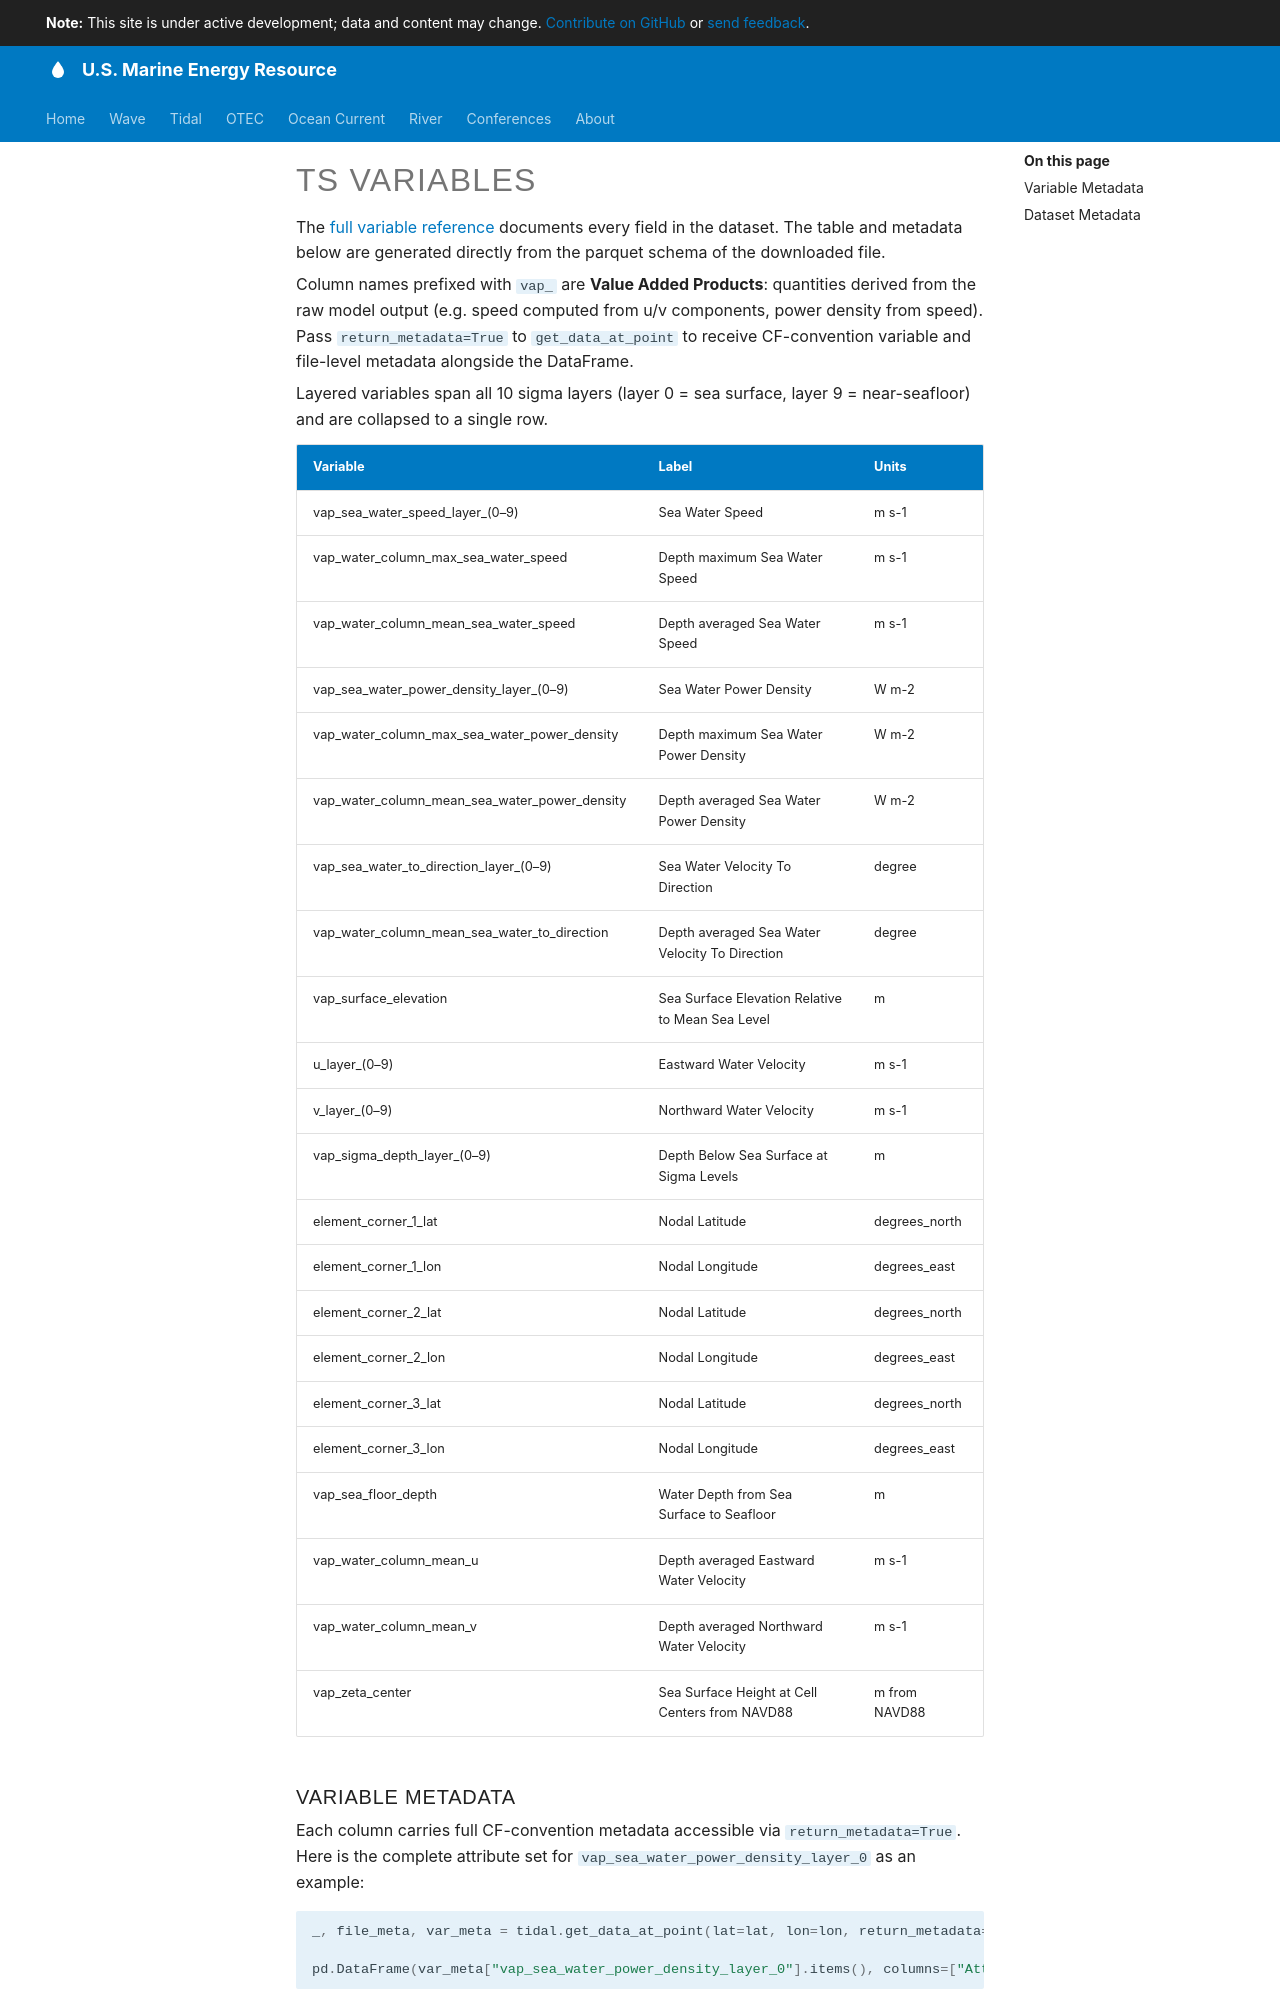

repository: US-Marine-Energy-Resource/us-marine-energy-resource.github.io · page: includes/readme/ts-variables/index.html · generator: mkdocs

The [full variable
reference](../../tidal/high-resolution-hindcast/variables.md)
documents every field in the dataset. The table and metadata below are
generated directly from the parquet schema of the downloaded file.

Column names prefixed with `vap_` are **Value Added Products**:
quantities derived from the raw model output (e.g. speed computed from
u/v components, power density from speed). Pass `return_metadata=True`
to `get_data_at_point` to receive CF-convention variable and file-level
metadata alongside the DataFrame.

Layered variables span all 10 sigma layers (layer 0 = sea surface, layer
9 = near-seafloor) and are collapsed to a single row.

| Variable | Label | Units |
|:---|:---|:---|
| vap_sea_water_speed_layer\_(0–9) | Sea Water Speed | m s-1 |
| vap_water_column_max_sea_water_speed | Depth maximum Sea Water Speed | m s-1 |
| vap_water_column_mean_sea_water_speed | Depth averaged Sea Water Speed | m s-1 |
| vap_sea_water_power_density_layer\_(0–9) | Sea Water Power Density | W m-2 |
| vap_water_column_max_sea_water_power_density | Depth maximum Sea Water Power Density | W m-2 |
| vap_water_column_mean_sea_water_power_density | Depth averaged Sea Water Power Density | W m-2 |
| vap_sea_water_to_direction_layer\_(0–9) | Sea Water Velocity To Direction | degree |
| vap_water_column_mean_sea_water_to_direction | Depth averaged Sea Water Velocity To Direction | degree |
| vap_surface_elevation | Sea Surface Elevation Relative to Mean Sea Level | m |
| u_layer\_(0–9) | Eastward Water Velocity | m s-1 |
| v_layer\_(0–9) | Northward Water Velocity | m s-1 |
| vap_sigma_depth_layer\_(0–9) | Depth Below Sea Surface at Sigma Levels | m |
| element_corner_1_lat | Nodal Latitude | degrees_north |
| element_corner_1_lon | Nodal Longitude | degrees_east |
| element_corner_2_lat | Nodal Latitude | degrees_north |
| element_corner_2_lon | Nodal Longitude | degrees_east |
| element_corner_3_lat | Nodal Latitude | degrees_north |
| element_corner_3_lon | Nodal Longitude | degrees_east |
| vap_sea_floor_depth | Water Depth from Sea Surface to Seafloor | m |
| vap_water_column_mean_u | Depth averaged Eastward Water Velocity | m s-1 |
| vap_water_column_mean_v | Depth averaged Northward Water Velocity | m s-1 |
| vap_zeta_center | Sea Surface Height at Cell Centers from NAVD88 | m from NAVD88 |

### Variable Metadata

Each column carries full CF-convention metadata accessible via
`return_metadata=True`. Here is the complete attribute set for
`vap_sea_water_power_density_layer_0` as an example:

``` python
_, file_meta, var_meta = tidal.get_data_at_point(lat=lat, lon=lon, return_metadata=True)

pd.DataFrame(var_meta["vap_sea_water_power_density_layer_0"].items(), columns=["Attribute", "Value"])
```

<div>
<style scoped>
    .dataframe tbody tr th:only-of-type {
        vertical-align: middle;
    }
&#10;    .dataframe tbody tr th {
        vertical-align: top;
    }
&#10;    .dataframe thead th {
        text-align: right;
    }
</style>

|  | Attribute | Value |
|----|----|----|
| 0 | long_name | Sea Water Power Density |
| 1 | units | W m-2 |
| 2 | grid | fvcom_grid |
| 3 | type | data |
| 4 | mesh | fvcom_mesh |
| 5 | location | face |
| 6 | coverage_content_type | modelResult |
| 7 | additional_processing | Computed using the fluid power density equatio... |
| 8 | computation | sea_water_power_density = 0.5 \* rho \* sea_wate... |
| 9 | input_variables | sea_water_speed (m/s), rho=\`1025.0\` (kg/m³) |
| 10 | citation | Haas, Kevin A., et al. 'Assessment of Energy P... |

</div>
